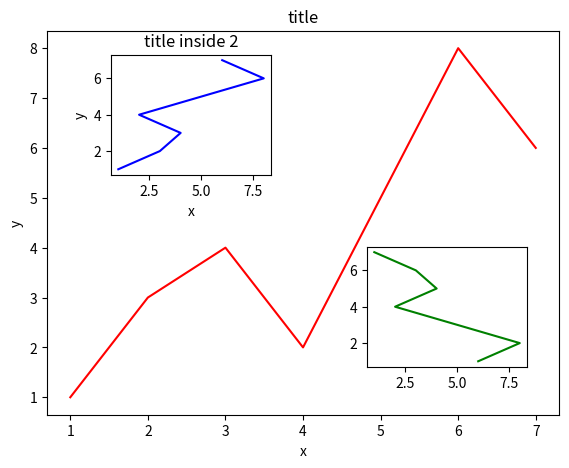

Python code for this plot:
"""
15. plot in plot 图中图
"""
import matplotlib.pyplot as plt
import matplotlib.gridspec as girdspec

fig = plt.figure()
x = [1,2,3,4,5,6,7]
y = [1,3,4,2,5,8,6]

# 图中图在坐标中的左、下、宽、高
left, bottom, width, height = 0.1, 0.1, 0.8, 0.8
ax1 = fig.add_axes([left, bottom, width, height])
ax1.plot(x,y, 'r')
ax1.set_xlabel('x')
ax1.set_ylabel('y')
ax1.set_title('title')

# method 1
left, bottom, width, height = 0.2, 0.6, 0.25,0.25
ax2 = fig.add_axes([left, bottom, width, height])
ax2.plot(y,x, 'b')
ax2.set_xlabel('x')
ax2.set_ylabel('y')
ax2.set_title('title inside 1')

# method 2
plt.axes([0.6, 0.2, 0.25, 0.25])
plt.plot(y[::-1], x, 'g')
ax2.set_xlabel('x')
ax2.set_ylabel('y')
ax2.set_title('title inside 2')

plt.show()
